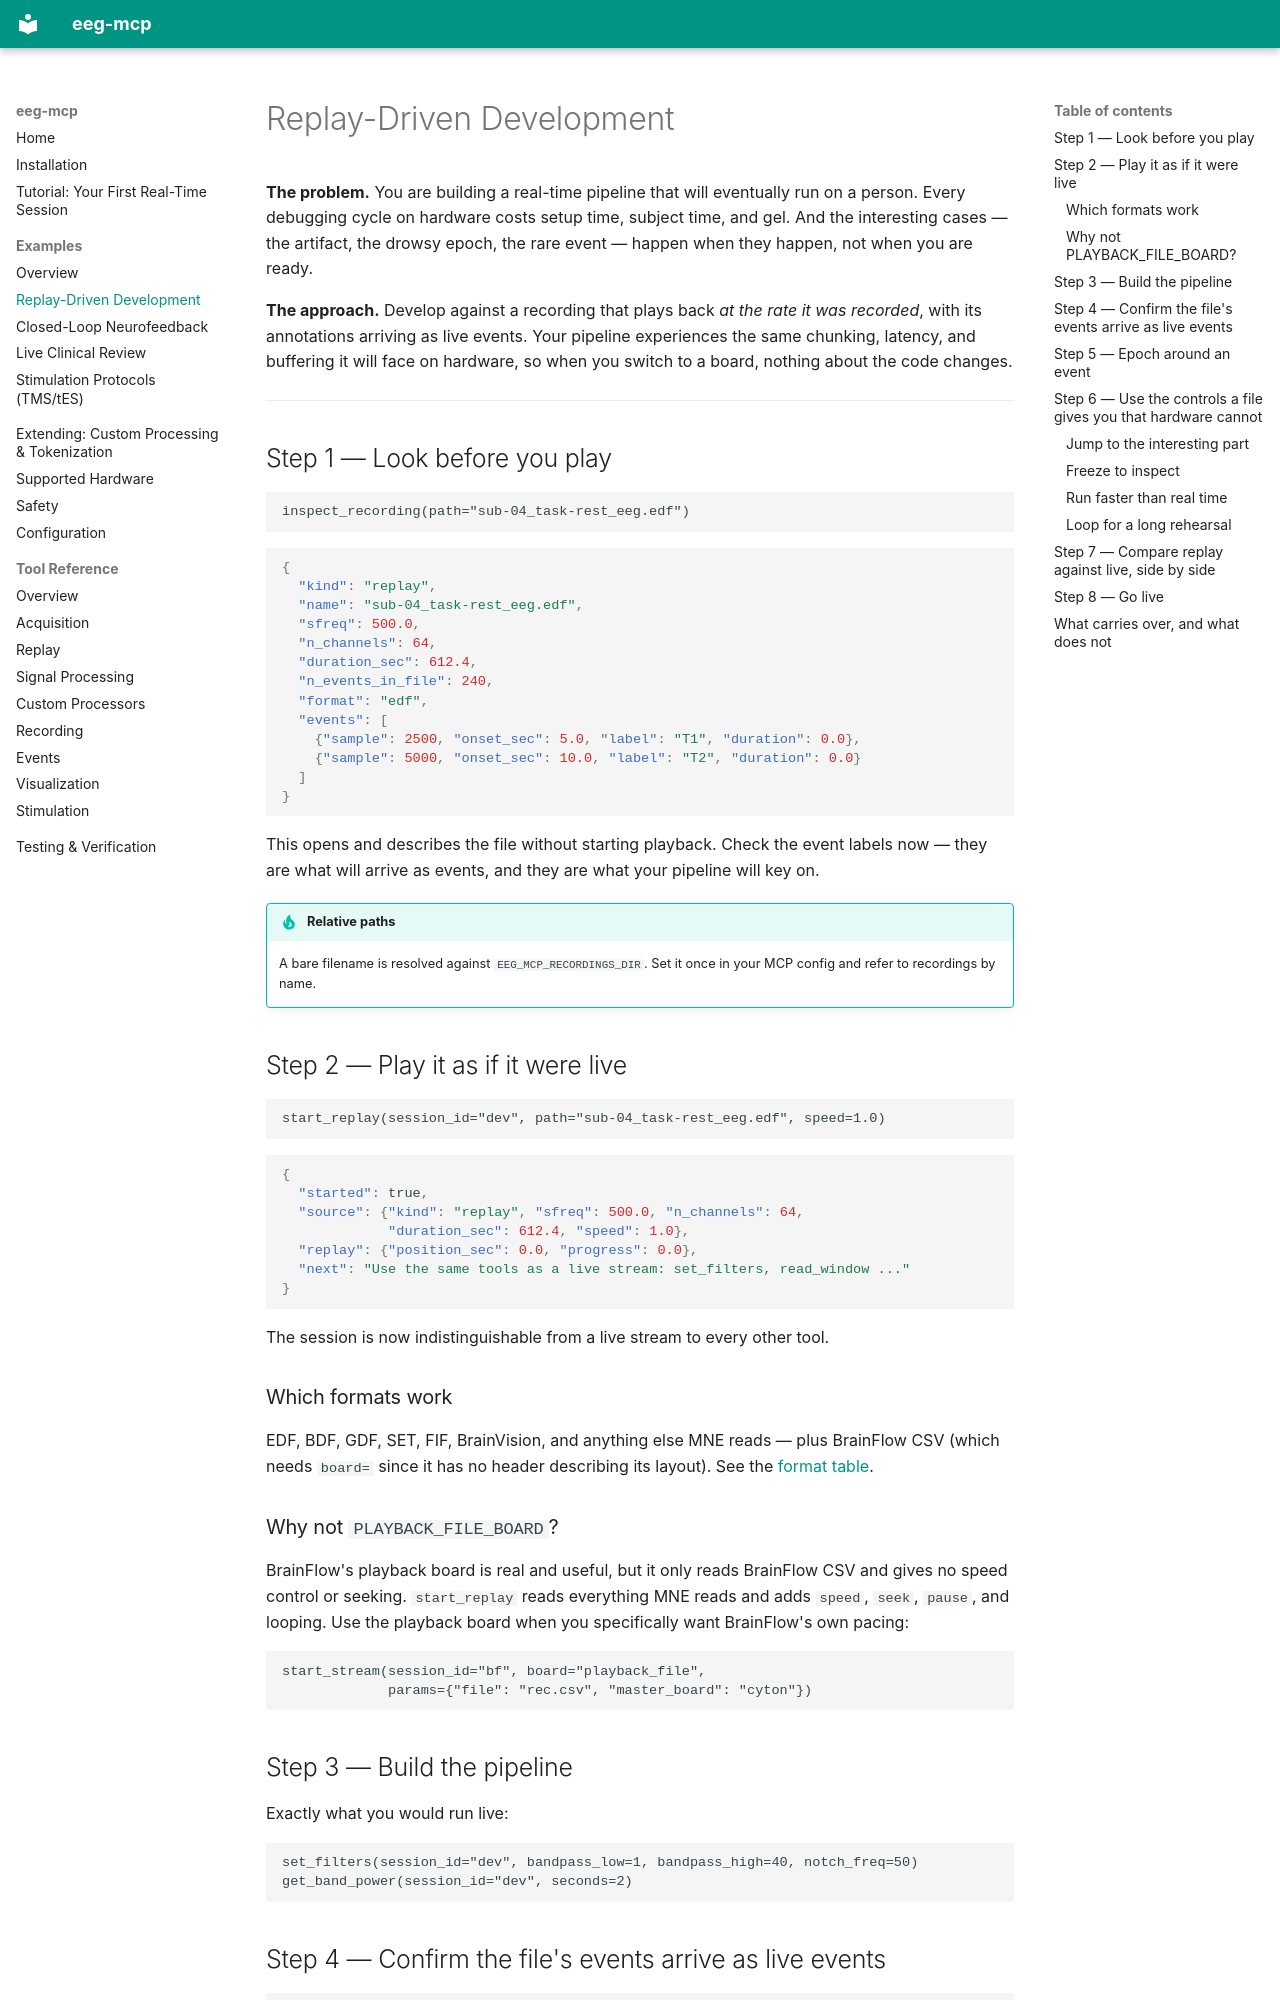

repository: AImplifier/eeg-mcp · page: examples/replay-driven-development/index.html · generator: mkdocs

# Replay-Driven Development

**The problem.** You are building a real-time pipeline that will eventually run
on a person. Every debugging cycle on hardware costs setup time, subject time,
and gel. And the interesting cases — the artifact, the drowsy epoch, the rare
event — happen when they happen, not when you are ready.

**The approach.** Develop against a recording that plays back *at the rate it
was recorded*, with its annotations arriving as live events. Your pipeline
experiences the same chunking, latency, and buffering it will face on hardware,
so when you switch to a board, nothing about the code changes.

---

## Step 1 — Look before you play

```text
inspect_recording(path="sub-04_task-rest_eeg.edf")
```

```json
{
  "kind": "replay",
  "name": "sub-04_task-rest_eeg.edf",
  "sfreq": 500.0,
  "n_channels": 64,
  "duration_sec": 612.4,
  "n_events_in_file": 240,
  "format": "edf",
  "events": [
    {"sample": 2500, "onset_sec": 5.0, "label": "T1", "duration": 0.0},
    {"sample": 5000, "onset_sec": 10.0, "label": "T2", "duration": 0.0}
  ]
}
```

This opens and describes the file without starting playback. Check the event
labels now — they are what will arrive as events, and they are what your
pipeline will key on.

!!! tip "Relative paths"
    A bare filename is resolved against `EEG_MCP_RECORDINGS_DIR`. Set it once in
    your MCP config and refer to recordings by name.

## Step 2 — Play it as if it were live

```text
start_replay(session_id="dev", path="sub-04_task-rest_eeg.edf", speed=1.0)
```

```json
{
  "started": true,
  "source": {"kind": "replay", "sfreq": 500.0, "n_channels": 64,
             "duration_sec": 612.4, "speed": 1.0},
  "replay": {"position_sec": 0.0, "progress": 0.0},
  "next": "Use the same tools as a live stream: set_filters, read_window ..."
}
```

The session is now indistinguishable from a live stream to every other tool.

### Which formats work

EDF, BDF, GDF, SET, FIF, BrainVision, and anything else MNE reads — plus
BrainFlow CSV (which needs `board=` since it has no header describing its
layout). See the [format table](../hardware.md#recording-formats-for-replay).

### Why not `PLAYBACK_FILE_BOARD`?

BrainFlow's playback board is real and useful, but it only reads BrainFlow CSV
and gives no speed control or seeking. `start_replay` reads everything MNE
reads and adds `speed`, `seek`, `pause`, and looping. Use the playback board
when you specifically want BrainFlow's own pacing:

```text
start_stream(session_id="bf", board="playback_file",
             params={"file": "rec.csv", "master_board": "cyton"})
```

## Step 3 — Build the pipeline

Exactly what you would run live:

```text
set_filters(session_id="dev", bandpass_low=1, bandpass_high=40, notch_freq=50)
get_band_power(session_id="dev", seconds=2)
```
